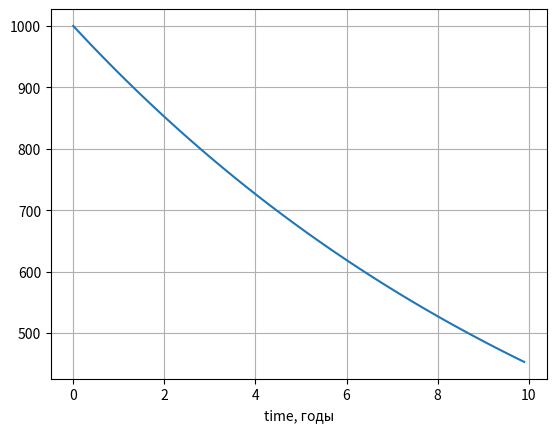

This chart was generated by the following Python code:
import numpy as np
from scipy.integrate import odeint
import matplotlib.pyplot as plt

t = np.arange(0, 10, 0.1)

def factory(n, t):
    dn_dt = n * -k
    
    return dn_dt

plt.grid()
plt.xlabel('time, годы')
n_0 = 1000
k = 0.08


n_t = odeint(factory, n_0, t)
	
plt.plot(t, n_t[:,0])
plt.savefig('invest.png')
